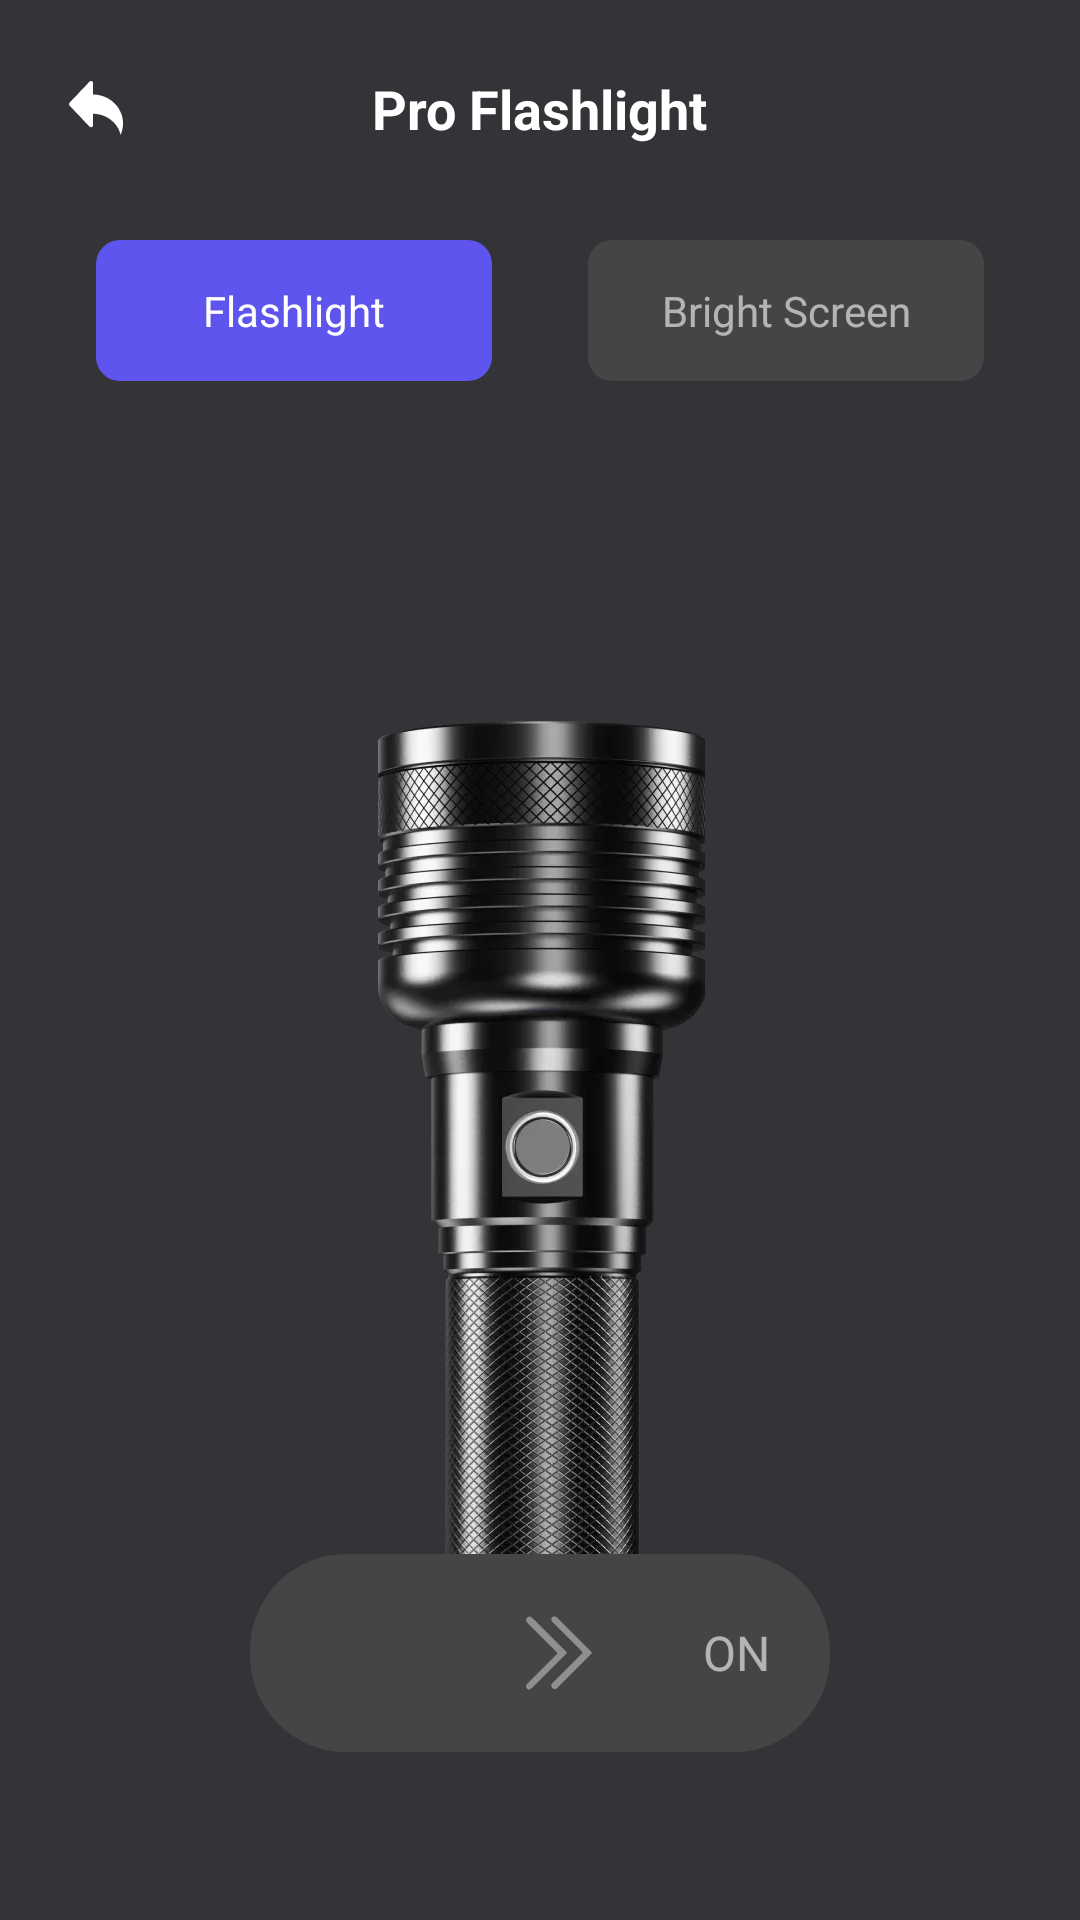

The Android layout XML behind this screen, and the referenced resources:
<!-- AndroidManifest.xml: application theme Theme.QrCode250704 -->
<!-- res/layout/activity_flashlight.xml -->
<?xml version="1.0" encoding="utf-8"?>
<androidx.constraintlayout.widget.ConstraintLayout xmlns:android="http://schemas.android.com/apk/res/android"
    xmlns:app="http://schemas.android.com/apk/res-auto"
    xmlns:tools="http://schemas.android.com/tools"
    android:id="@+id/flashlight"
    android:layout_width="match_parent"
    android:layout_height="match_parent"
    android:background="#333338"
    android:fitsSystemWindows="true">

    <ImageView
        android:id="@+id/img_back"
        android:layout_width="wrap_content"
        android:layout_height="wrap_content"
        android:layout_marginTop="4dp"
        android:padding="20dp"
        android:src="@drawable/icon_back"
        app:layout_constraintStart_toStartOf="parent"
        app:layout_constraintTop_toTopOf="parent" />

    <TextView
        android:id="@+id/textView4"
        android:layout_width="wrap_content"
        android:layout_height="wrap_content"
        android:text="Pro Flashlight"
        android:textColor="#FFFFFFFF"
        android:textSize="18sp"
        android:textStyle="bold"
        app:layout_constraintBottom_toBottomOf="@+id/img_back"
        app:layout_constraintEnd_toEndOf="parent"
        app:layout_constraintStart_toStartOf="parent"
        app:layout_constraintTop_toTopOf="@+id/img_back" />

    <TextView
        android:id="@+id/tv_flash"
        android:layout_width="132dp"
        android:layout_height="wrap_content"
        android:layout_marginTop="12dp"
        android:background="@drawable/bg_flash"
        android:gravity="center"
        android:paddingVertical="14dp"
        android:text="Flashlight"
        android:textColor="@color/white"
        android:textSize="14sp"
        app:layout_constraintEnd_toStartOf="@+id/tv_bright"
        app:layout_constraintStart_toStartOf="parent"
        app:layout_constraintTop_toBottomOf="@+id/img_back" />

    <TextView
        android:id="@+id/tv_bright"
        android:layout_width="132dp"
        android:layout_height="wrap_content"
        android:layout_marginTop="12dp"
        android:background="@drawable/bg_bright"
        android:gravity="center"
        android:paddingVertical="14dp"
        android:text="Bright Screen"
        android:textColor="#99FFFFFF"
        android:textSize="14sp"
        app:layout_constraintEnd_toEndOf="parent"
        app:layout_constraintStart_toEndOf="@+id/tv_flash"
        app:layout_constraintTop_toBottomOf="@+id/img_back" />
    <ImageView
        android:id="@+id/img_flashlight_on"
        android:layout_width="wrap_content"
        android:layout_height="wrap_content"
        android:visibility="invisible"
        android:src="@drawable/icon_flashlight_on"
        app:layout_constraintBottom_toBottomOf="@+id/ll_off"
        app:layout_constraintEnd_toEndOf="parent"
        app:layout_constraintStart_toStartOf="parent" />

    <ImageView
        android:id="@+id/img_flashlight_off"
        android:layout_width="wrap_content"
        android:layout_height="wrap_content"
        android:src="@drawable/icon_flashlight"
        app:layout_constraintBottom_toBottomOf="@+id/img_flashlight_on"
        app:layout_constraintEnd_toEndOf="@+id/img_flashlight_on"
        app:layout_constraintStart_toStartOf="@+id/img_flashlight_on" />


    <LinearLayout
        android:id="@+id/ll_off"
        android:layout_width="wrap_content"
        android:layout_height="wrap_content"
        android:layout_marginBottom="56dp"
        android:background="@drawable/bg_bottom_off"
        android:gravity="center"
        android:padding="5dp"
        app:layout_constraintBottom_toBottomOf="parent"
        app:layout_constraintEnd_toEndOf="parent"
        app:layout_constraintStart_toStartOf="parent">

        <View
            android:layout_width="56dp"
            android:layout_height="56dp"
            android:background="@drawable/icon_c" />

        <ImageView
            android:layout_width="wrap_content"
            android:layout_height="wrap_content"
            android:layout_marginStart="28dp"
            android:layout_marginEnd="34dp"
            android:src="@drawable/icon_jiantou" />

        <TextView
            android:layout_width="wrap_content"
            android:layout_height="wrap_content"
            android:layout_marginEnd="15dp"
            android:text="ON"
            android:textColor="#99FFFFFF"
            android:textSize="16sp" />
    </LinearLayout>

    <LinearLayout
        android:id="@+id/ll_on"
        android:layout_width="wrap_content"
        android:layout_height="wrap_content"
        android:layout_marginBottom="56dp"
        android:background="@drawable/bg_bottom_on"
        android:gravity="center"
        android:padding="5dp"
        android:visibility="invisible"
        app:layout_constraintBottom_toBottomOf="parent"
        app:layout_constraintEnd_toEndOf="parent"
        app:layout_constraintStart_toStartOf="parent">

        <TextView
            android:layout_width="wrap_content"
            android:layout_height="wrap_content"
            android:layout_marginStart="15dp"
            android:text="OFF"
            android:textColor="#99FFFFFF"
            android:textSize="16sp" />


        <ImageView
            android:layout_width="wrap_content"
            android:layout_height="wrap_content"
            android:layout_marginStart="28dp"
            android:layout_marginEnd="34dp"
            android:src="@drawable/icon_jiatou_zuo" />

        <View
            android:layout_width="56dp"
            android:layout_height="56dp"
            android:background="@drawable/icon_c" />

    </LinearLayout>

    <FrameLayout
        android:id="@+id/fl_flash"
        android:visibility="gone"
        android:layout_width="wrap_content"
        android:layout_height="wrap_content"
        app:layout_constraintBottom_toBottomOf="parent"
        app:layout_constraintEnd_toEndOf="parent"
        app:layout_constraintStart_toStartOf="parent"
        app:layout_constraintTop_toTopOf="parent">

        <ImageView
            android:id="@+id/img_quan"
            android:layout_width="wrap_content"
            android:layout_height="wrap_content"
            android:src="@drawable/icon_quan" />

        <ImageView
            android:layout_width="wrap_content"
            android:layout_height="wrap_content"
            android:layout_gravity="center"
            android:src="@drawable/icon_on_off" />
    </FrameLayout>

    <include
        android:id="@+id/in_dialog"
        layout="@layout/dialog_flash" />
</androidx.constraintlayout.widget.ConstraintLayout>
<!-- res/layout/dialog_flash.xml (included above) -->
<?xml version="1.0" encoding="utf-8"?>
<androidx.constraintlayout.widget.ConstraintLayout xmlns:android="http://schemas.android.com/apk/res/android"
    xmlns:app="http://schemas.android.com/apk/res-auto"
    xmlns:tools="http://schemas.android.com/tools"
    android:id="@+id/dialog_flash"
    android:layout_width="match_parent"
    android:layout_height="match_parent"
    android:background="@color/white"
    android:visibility="gone"
    android:fitsSystemWindows="true">

    <ImageView
        android:id="@+id/img_bright"
        android:layout_width="wrap_content"
        android:layout_height="wrap_content"
        android:src="@drawable/icon_bright"
        android:layout_marginBottom="120dp"
        app:layout_constraintBottom_toBottomOf="parent"
        app:layout_constraintEnd_toEndOf="parent"
        app:layout_constraintStart_toStartOf="parent" />
</androidx.constraintlayout.widget.ConstraintLayout>
<!-- resources referenced by this layout -->
<resources>
  <color name="white">#FFFFFFFF</color>
  <!-- drawable bg_bottom_off (drawable) -->
  <?xml version="1.0" encoding="utf-8"?>
  <shape xmlns:android="http://schemas.android.com/apk/res/android"
      android:shape="rectangle">
      <corners android:radius="32dp"/>
      <solid android:color="#454545"/>
  </shape>
  <!-- drawable bg_bottom_on (drawable) -->
  <?xml version="1.0" encoding="utf-8"?>
  <shape xmlns:android="http://schemas.android.com/apk/res/android"
      android:shape="rectangle">
      <corners android:radius="32dp"/>
      <solid android:color="#5E55EE"/>
  </shape>
  <!-- drawable bg_bright (drawable) -->
  <?xml version="1.0" encoding="utf-8"?>
  <shape xmlns:android="http://schemas.android.com/apk/res/android"
      android:shape="rectangle">
      <corners android:radius="8dp"/>
      <solid android:color="#454545"/>
  </shape>
  <!-- drawable bg_flash (drawable) -->
  <?xml version="1.0" encoding="utf-8"?>
  <shape xmlns:android="http://schemas.android.com/apk/res/android"
      android:shape="rectangle">
      <corners android:radius="8dp"/>
      <solid android:color="#5E55EE"/>
  </shape>
  <!-- drawable icon_back: webp bitmap (drawable-xxhdpi, 1076 bytes) -->
  <!-- drawable icon_bright: webp bitmap (drawable-xxhdpi, 6474 bytes) -->
  <!-- drawable icon_flashlight: webp bitmap (drawable-xxhdpi, 50636 bytes) -->
  <!-- drawable icon_flashlight_on: webp bitmap (drawable-xxhdpi, 189736 bytes) -->
  <!-- drawable icon_jiantou: webp bitmap (drawable-xxhdpi, 930 bytes) -->
  <!-- drawable icon_jiatou_zuo: webp bitmap (drawable-xxhdpi, 922 bytes) -->
  <!-- drawable icon_on_off: webp bitmap (drawable-xxhdpi, 2292 bytes) -->
  <!-- drawable icon_quan: webp bitmap (drawable-xxhdpi, 26058 bytes) -->
  <style name="Theme.QrCode250704" parent="Base.Theme.QrCode250704" />
  <style name="Base.Theme.QrCode250704" parent="Theme.Material3.DayNight.NoActionBar">
          
          
      </style>
</resources>
